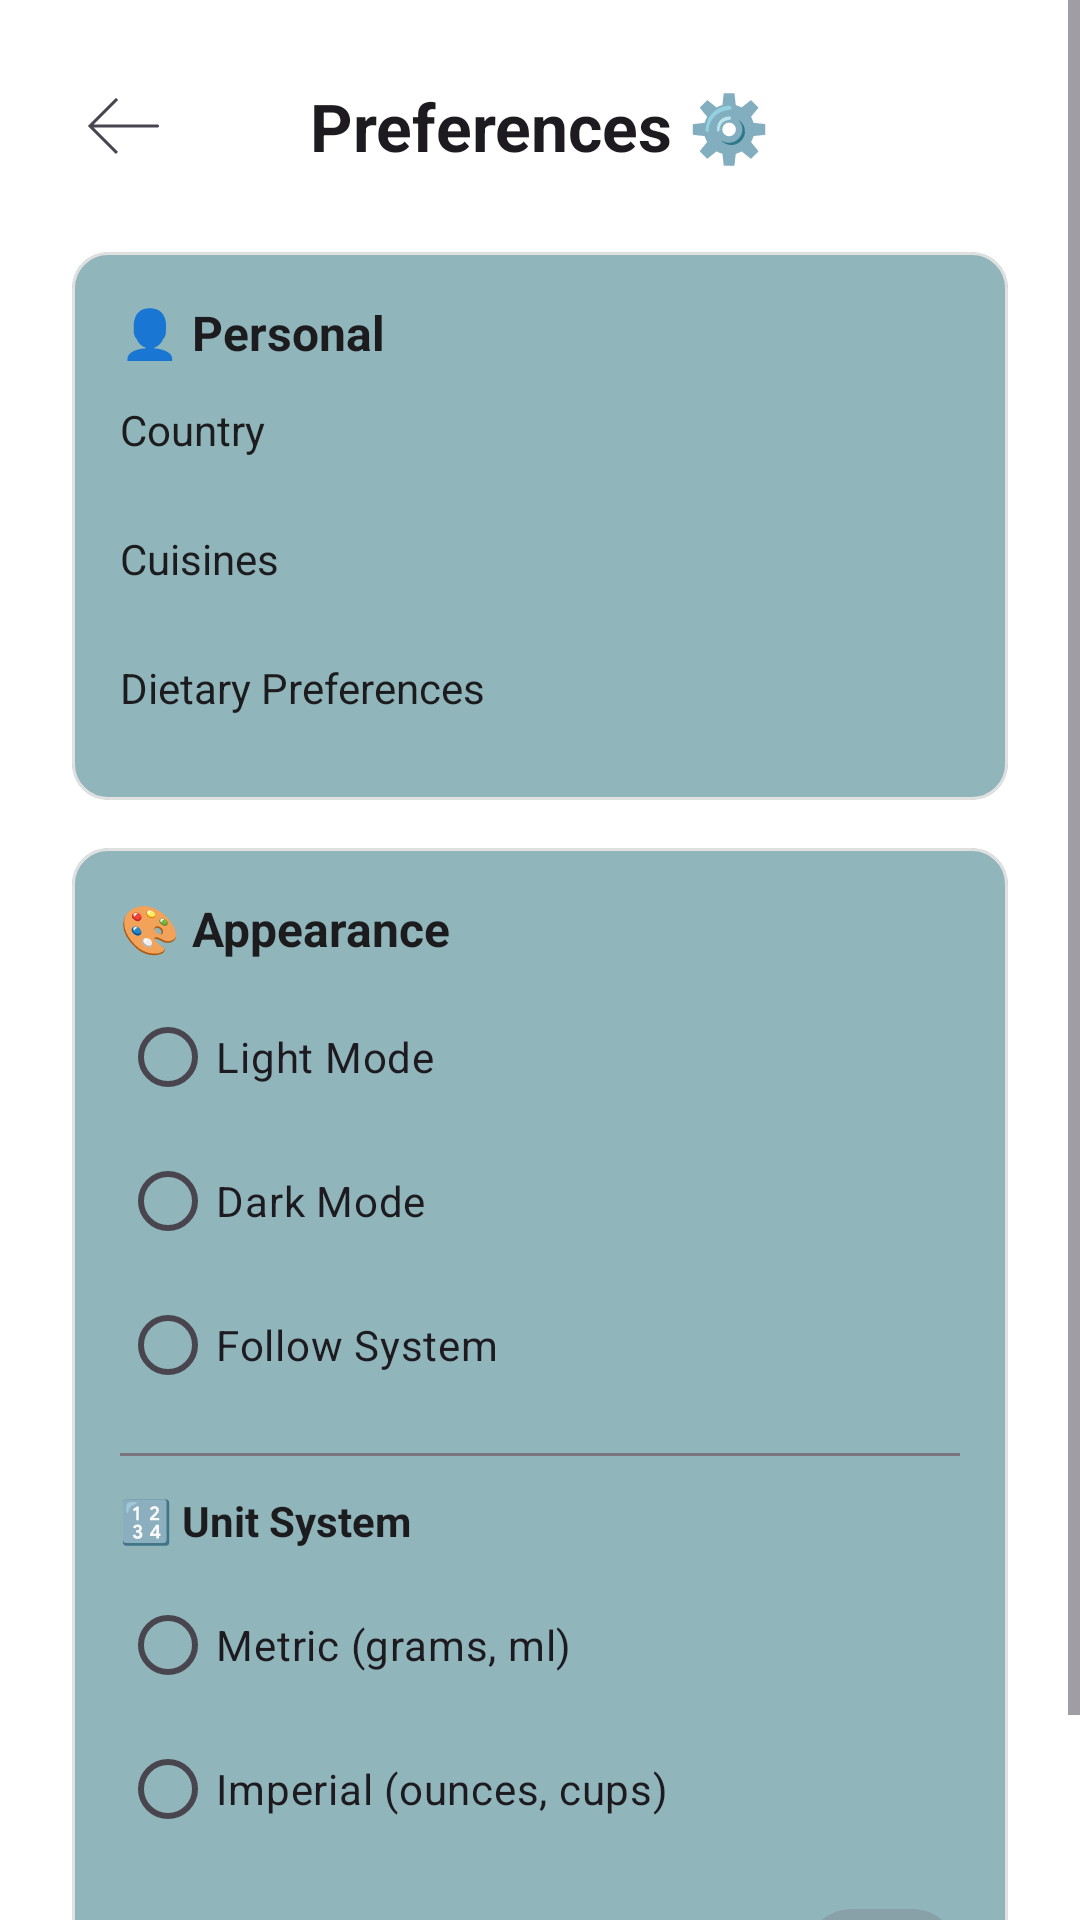

Android layout source for this screen:
<!-- AndroidManifest.xml: application theme Theme.RecipeAPPOPSC6312 -->
<!-- res/layout/activity_preferences.xml -->
<?xml version="1.0" encoding="utf-8"?>
<ScrollView xmlns:android="http://schemas.android.com/apk/res/android"
    xmlns:tools="http://schemas.android.com/tools"
    android:layout_width="match_parent"
    android:layout_height="match_parent"
    android:background="?android:attr/windowBackground"
    tools:context=".PreferencesActivity"
    android:id="@+id/preferences_layout">

    <LinearLayout
        android:id="@+id/mainPreferencesContainer"
        android:layout_width="match_parent"
        android:layout_height="wrap_content"
        android:orientation="vertical"
        android:padding="24dp">

        
        <RelativeLayout
            android:layout_width="match_parent"
            android:layout_height="wrap_content">
            <ImageView
                android:id="@+id/imageViewBack"
                android:layout_width="wrap_content"
                android:layout_height="wrap_content"
                android:contentDescription="@string/todo"
                android:src="@drawable/ic_arrow_back"
                android:layout_centerVertical="true"
                android:layout_alignParentStart="true"/>
            <TextView
                android:layout_width="wrap_content"
                android:layout_height="wrap_content"
                android:text="@string/preferences"
                android:textSize="22sp"
                android:textStyle="bold"
                android:textColor="?android:attr/textColorPrimary"
                android:layout_centerInParent="true"/>
        </RelativeLayout>

        
        <com.google.android.material.card.MaterialCardView
            style="@style/Widget.App.Card"
            android:layout_width="match_parent"
            android:layout_height="wrap_content"
            android:layout_marginTop="24dp">
            <LinearLayout
                android:layout_width="match_parent"
                android:layout_height="wrap_content"
                android:orientation="vertical"
                android:padding="16dp">
                <TextView
                    android:layout_width="wrap_content"
                    android:layout_height="wrap_content"
                    android:text="@string/personal"
                    android:textStyle="bold"
                    android:textSize="16sp"/>
                <TextView
                    android:id="@+id/textViewEditCountry"
                    android:layout_width="match_parent"
                    android:layout_height="wrap_content"
                    android:text="@string/country"
                    android:paddingVertical="12dp"/>
                <TextView
                    android:id="@+id/textViewEditCuisines"
                    android:layout_width="match_parent"
                    android:layout_height="wrap_content"
                    android:text="@string/cuisines"
                    android:paddingVertical="12dp"/>
                <TextView
                    android:id="@+id/textViewEditDiets"
                    android:layout_width="match_parent"
                    android:layout_height="wrap_content"
                    android:text="@string/dietary_preferences"
                    android:paddingVertical="12dp"/>
            </LinearLayout>
        </com.google.android.material.card.MaterialCardView>

        
        <com.google.android.material.card.MaterialCardView
            android:layout_width="match_parent"
            android:layout_height="wrap_content"
            android:layout_marginTop="16dp"
            style="@style/Widget.App.Card">
            <LinearLayout
                android:layout_width="match_parent"
                android:layout_height="wrap_content"
                android:orientation="vertical"
                android:padding="16dp">
                <TextView
                    android:layout_width="wrap_content"
                    android:layout_height="wrap_content"
                    android:text="@string/appearance"
                    android:textStyle="bold"
                    android:textSize="16sp"/>
                <RadioGroup
                    android:id="@+id/radioGroupTheme"
                    android:layout_width="match_parent"
                    android:layout_height="wrap_content"
                    android:layout_marginTop="8dp">
                    <RadioButton android:id="@+id/radioLight" android:layout_width="wrap_content" android:layout_height="wrap_content" android:text="@string/light_mode"/>
                    <RadioButton android:id="@+id/radioDark" android:layout_width="wrap_content" android:layout_height="wrap_content" android:text="@string/dark_mode"/>
                    <RadioButton android:id="@+id/radioSystem" android:layout_width="wrap_content" android:layout_height="wrap_content" android:text="@string/follow_system"/>

                </RadioGroup>

                <View
                    android:layout_width="match_parent"
                    android:layout_height="1dp"
                    android:background="?attr/colorOutline"
                    android:layout_marginVertical="12dp"/>

                <TextView
                    android:layout_width="wrap_content"
                    android:layout_height="wrap_content"
                    android:text="@string/unit_system"
                    android:textStyle="bold"/>

                <RadioGroup
                    android:id="@+id/radioGroupUnits"
                    android:layout_width="match_parent"
                    android:layout_height="wrap_content"
                    android:layout_marginTop="8dp">
                    <RadioButton android:id="@+id/radioMetric" android:layout_width="wrap_content" android:layout_height="wrap_content" android:text="@string/metric_grams_ml"/>
                    <RadioButton android:id="@+id/radioImperial" android:layout_width="wrap_content" android:layout_height="wrap_content" android:text="@string/imperial_ounces_cups"/>
                </RadioGroup>

                <com.google.android.material.materialswitch.MaterialSwitch
                    android:id="@+id/switchAllCaps"
                    android:layout_width="match_parent"
                    android:layout_height="wrap_content"
                    android:text="@string/display_name_in_all_caps"
                    android:checked="true"
                    android:layout_marginTop="8dp"/>
            </LinearLayout>
        </com.google.android.material.card.MaterialCardView>

    </LinearLayout>
</ScrollView>
<!-- resources referenced by this layout -->
<resources>
  <!-- drawable ic_arrow_back (drawable) -->
  <vector xmlns:android="http://schemas.android.com/apk/res/android"
      android:width="36dp"
      android:height="36dp"
      android:viewportWidth="36"
      android:viewportHeight="36">
    <path
        android:pathData="M6,18L5.646,17.646L5.293,18L5.646,18.354L6,18ZM28.5,18.5C28.776,18.5 29,18.276 29,18C29,17.724 28.776,17.5 28.5,17.5V18V18.5ZM15,9L14.646,8.646L5.646,17.646L6,18L6.354,18.354L15.354,9.354L15,9ZM6,18L5.646,18.354L14.646,27.354L15,27L15.354,26.646L6.354,17.646L6,18ZM6,18V18.5H28.5V18V17.5H6V18Z"
        android:fillColor="?attr/colorControlNormal"/>
  </vector>
  <string name="appearance">🎨 Appearance</string>
  <string name="country">Country</string>
  <string name="cuisines">Cuisines</string>
  <string name="dark_mode">Dark Mode</string>
  <string name="dietary_preferences">Dietary Preferences</string>
  <string name="display_name_in_all_caps">Display name in ALL CAPS</string>
  <string name="follow_system">Follow System</string>
  <string name="imperial_ounces_cups">Imperial (ounces, cups)</string>
  <string name="light_mode">Light Mode</string>
  <string name="metric_grams_ml">Metric (grams, ml)</string>
  <string name="personal">👤 Personal</string>
  <string name="preferences">Preferences ⚙️</string>
  <string name="todo">TODO</string>
  <string name="unit_system">🔢 Unit System</string>
  <style name="Widget.App.Card" parent="Widget.Material3.CardView.Outlined">
          <item name="cardElevation">0dp</item>
          <item name="strokeColor">@color/light_card_stroke</item>
          <item name="cardBackgroundColor">@color/light_card_background</item> 
      </style>
  <style name="Theme.RecipeAPPOPSC6312" parent="Base.Theme.RecipeAPPOPSC6312" />
  <color name="light_card_stroke">#E0E0E0</color>
  <color name="light_card_background">#90B5BB</color>
  <style name="Base.Theme.RecipeAPPOPSC6312" parent="Theme.Material3.DayNight.NoActionBar">
          <item name="colorPrimary">@color/primary_blue</item>
          <item name="colorSecondary">@color/light_card_background</item>"
  
          
          <item name="android:windowBackground">@color/light_background</item>
          <item name="android:textColor">@color/light_text</item>
          <item name="fontFamily">@font/inter</item>
  
          <item name="chipSelectedBackgroundColor">#90B5BB</item>
          <item name="chipDefaultBackgroundColor">#F0F0F0</item>
  
          <item name="welcomebackground">@color/welcome_background</item>
      </style>
  <color name="primary_blue">#88A0A8</color>
  <color name="light_background">#FFFFFF</color>
  <color name="light_text">#1C1C1E</color>
  <color name="welcome_background">#E0EBED</color>
</resources>
